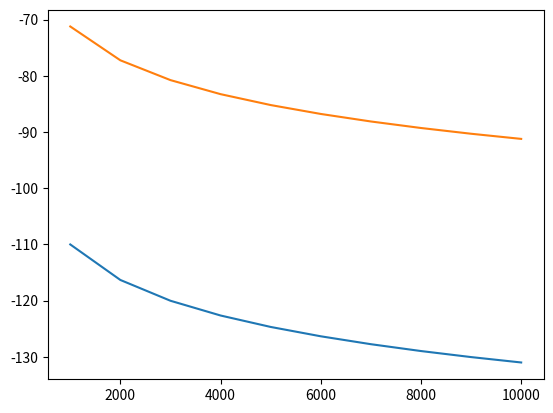

The matplotlib source for this figure:
#!/usr/bin/python3
import numpy as np
import math
import matplotlib.pyplot as plt
import logging
logging.basicConfig(level=logging.INFO)

def FreeSpacePathLossModel(**kwargs):
	'''
	Free Space Path Loss Model

	Args:
		d: distance in m
		f: frequency in MHz

	Return:
		path loss in dB at d
	'''
	PL = 20 * math.log10(kwargs['d']) + 20 * math.log10(kwargs['f']) - 27.55
	return PL

def LogDistancePathLossModel(**kwargs):
	'''
	Log Distance Path Loss Model

	Args:
		d: distance in m

	Return:
		path loss in dB at d
	'''
	PL = LogDistancePathLossModel.PL0 + 10 * LogDistancePathLossModel.delta * \
		math.log10(kwargs['d'] / LogDistancePathLossModel.d0)
	return PL

# Settings in the ICIOT paper
LogDistancePathLossModel.d0 = 1000 # Reference distance in m
LogDistancePathLossModel.PL0 = 130 # Reference path loss in dB
LogDistancePathLossModel.delta = 2.1 # Path loss exponent
# Settings in the IPSN paper (indoor building)
#LogDistancePathLossModel.d0 = 40 # Reference distance in m
#LogDistancePathLossModel.PL0 = 127.41 # Reference path loss in dB
#LogDistancePathLossModel.delta = 3.57 # Path loss exponent

def GetRSSI(Ptx, PL):
	'''
	Calculate the RSSI at the receiver

	Args:
		Ptx: transmission power in dBm
		PL: path loss in dB

	Return:
		Prx: receiving power in dBm
	'''
	Prx = Ptx + GetRSSI.Gtx + GetRSSI.Grx - PL
	return Prx

GetRSSI.Gtx = 0 # Transmission antenna gain
GetRSSI.Grx = 0 # Reception antenna gain

# Test and tune path loss model's parameter

d = [1000, 2000, 3000, 4000, 5000, 6000, 7000, 8000, 9000, 10000]
loss_log = [LogDistancePathLossModel(d=di) for di in d]
Prx_log = [GetRSSI(20, lossi) for lossi in loss_log]
loss_friis = [FreeSpacePathLossModel(d=di, f=868) for di in d]
Prx_friis = [GetRSSI(20, lossi) for lossi in loss_friis]
plt.figure()
plt.plot(d, Prx_log, d, Prx_friis)
plt.savefig('loss.png')
plt.show()
